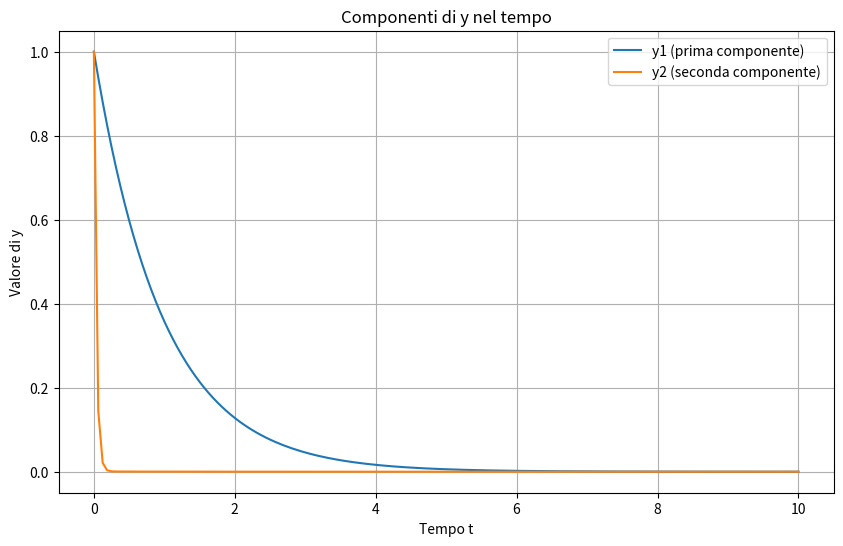
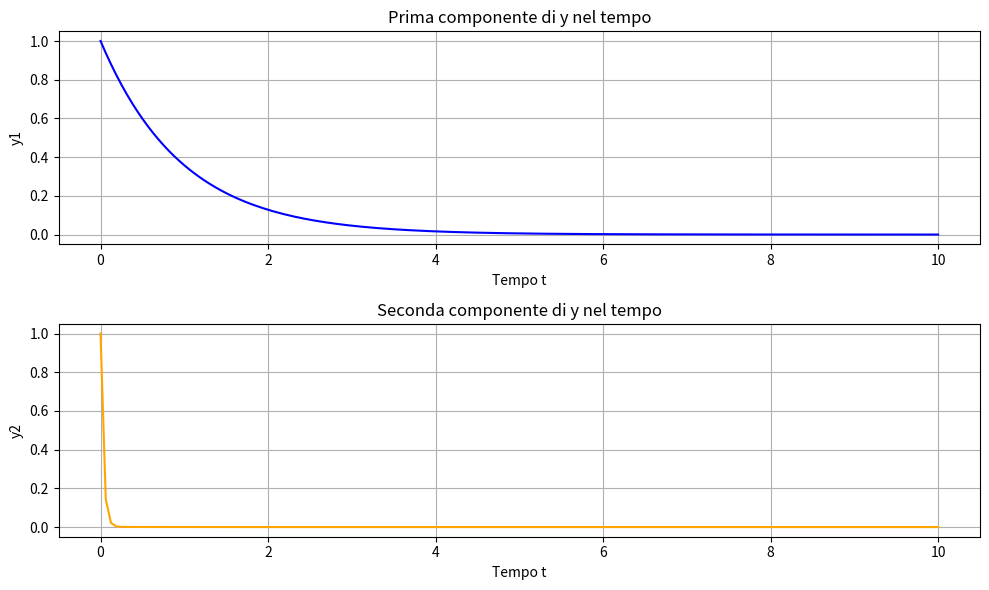
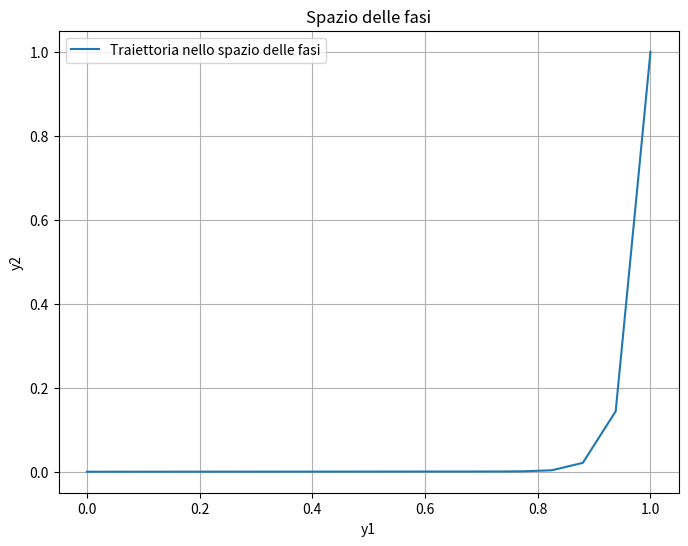

Here is the Python script that generated these plots, in order:
import numpy as np
from scipy.optimize import fsolve


def dirk_step(f, y_n, t_n, dt, A, b, c):
    """
    Esegue un passo del metodo DIRK per un sistema di equazioni differenziali.

    Parametri:
    - f: funzione che rappresenta il sistema (f(t, y))
    - y_n: valore attuale della soluzione
    - t_n: tempo attuale
    - dt: passo temporale
    - A: matrice dei coefficienti di Butcher (DIRK)
    - b: vettore dei pesi di Butcher
    - c: vettore dei nodi di Butcher

    Ritorna:
    - y_n1: valore della soluzione al passo successivo
    """
    s = len(c)  # Numero di stadi
    d = len(y_n)  # Dimensione del sistema
    Y = np.zeros((s, d))  # Valori intermedi

    # Funzione per Newton-Raphson
    def F(Y_j, i):
        return (
            Y_j
            - y_n
            - dt * sum(A[i, k] * f(t_n + c[k] * dt, Y[k]) for k in range(i + 1))
        )

    for i in range(s):
        # Risolvi il sistema non lineare per Y[i] usando Newton-Raphson
        Y[i] = fsolve(lambda Y_j: F(Y_j, i), y_n)

    # Calcola y_n+1
    y_n1 = y_n + dt * sum(b[i] * f(t_n + c[i] * dt, Y[i]) for i in range(s))
    return y_n1


def runge_kutta_dirk(f, y0, t0, t_end, dt, A, b, c):
    """
    Risolve un sistema di equazioni differenziali usando il metodo DIRK.

    Parametri:
    - f: funzione che rappresenta il sistema (f(t, y))
    - y0: condizione iniziale
    - t0: tempo iniziale
    - t_end: tempo finale
    - dt: passo temporale
    - A, b, c: parametri della matrice di Butcher

    Ritorna:
    - t: array dei tempi
    - y: array delle soluzioni
    """
    t = np.arange(t0, t_end + dt, dt)
    y = np.zeros((len(t), len(y0)))
    y[0] = y0

    for n in range(1, len(t)):
        y[n] = dirk_step(f, y[n - 1], t[n - 1], dt, A, b, c)

    return t, y


# Esempio di utilizzo
if __name__ == "__main__":
    # Sistema di equazioni differenziali: dy/dt = f(t, y)
    def f(t, y):
        J = np.array([[-1, 0.01], [0.01, -16]])
        return J @ y

    # Parametri del metodo DIRK (ad esempio, metodo implicito di ordine 2)
    l = 0.4358665215
    A = np.array(
        [
            [l, 0, 0],
            [(1 - l) / 2, l, 0],
            [-3 / 2 * l**2 + 4 * l - 1 / 4, 3 / 2 * l**2 - 5 * l + 5 / 4, l],
        ]
    )
    b = np.array([-3 / 2 * l**2 + 4 * l - 1 / 4, 3 / 2 * l**2 - 5 * l + 5 / 4, l])
    c = np.array([l, (1 + l) / 2, 1])

    # Condizioni iniziali
    y0 = np.array([1.0, 1.0])
    t0 = 0.0
    t_end = 10.0
    dt = 1 / 16

    # Risolvi il sistema
    t, y = runge_kutta_dirk(f, y0, t0, t_end, dt, A, b, c)

    # Stampa i risultati
    for i in range(len(t)):
        print(f"t = {t[i]:.2f}, y = {y[i]}")

    import matplotlib.pyplot as plt

    # Grafico delle componenti insieme
    plt.figure(figsize=(10, 6))
    plt.plot(t, y[:, 0], label="y1 (prima componente)")
    plt.plot(t, y[:, 1], label="y2 (seconda componente)")
    plt.xlabel("Tempo t")
    plt.ylabel("Valore di y")
    plt.title("Componenti di y nel tempo")
    plt.legend()
    plt.grid()

    # Grafico delle componenti separate
    plt.figure(figsize=(10, 6))
    plt.subplot(2, 1, 1)
    plt.plot(t, y[:, 0], label="y1 (prima componente)", color="blue")
    plt.xlabel("Tempo t")
    plt.ylabel("y1")
    plt.title("Prima componente di y nel tempo")
    plt.grid()

    plt.subplot(2, 1, 2)
    plt.plot(t, y[:, 1], label="y2 (seconda componente)", color="orange")
    plt.xlabel("Tempo t")
    plt.ylabel("y2")
    plt.title("Seconda componente di y nel tempo")
    plt.grid()
    plt.tight_layout()

    # Grafico nello spazio delle fasi
    plt.figure(figsize=(8, 6))
    plt.plot(y[:, 0], y[:, 1], label="Traiettoria nello spazio delle fasi")
    plt.xlabel("y1")
    plt.ylabel("y2")
    plt.title("Spazio delle fasi")
    plt.grid()
    plt.legend()
    plt.show()
